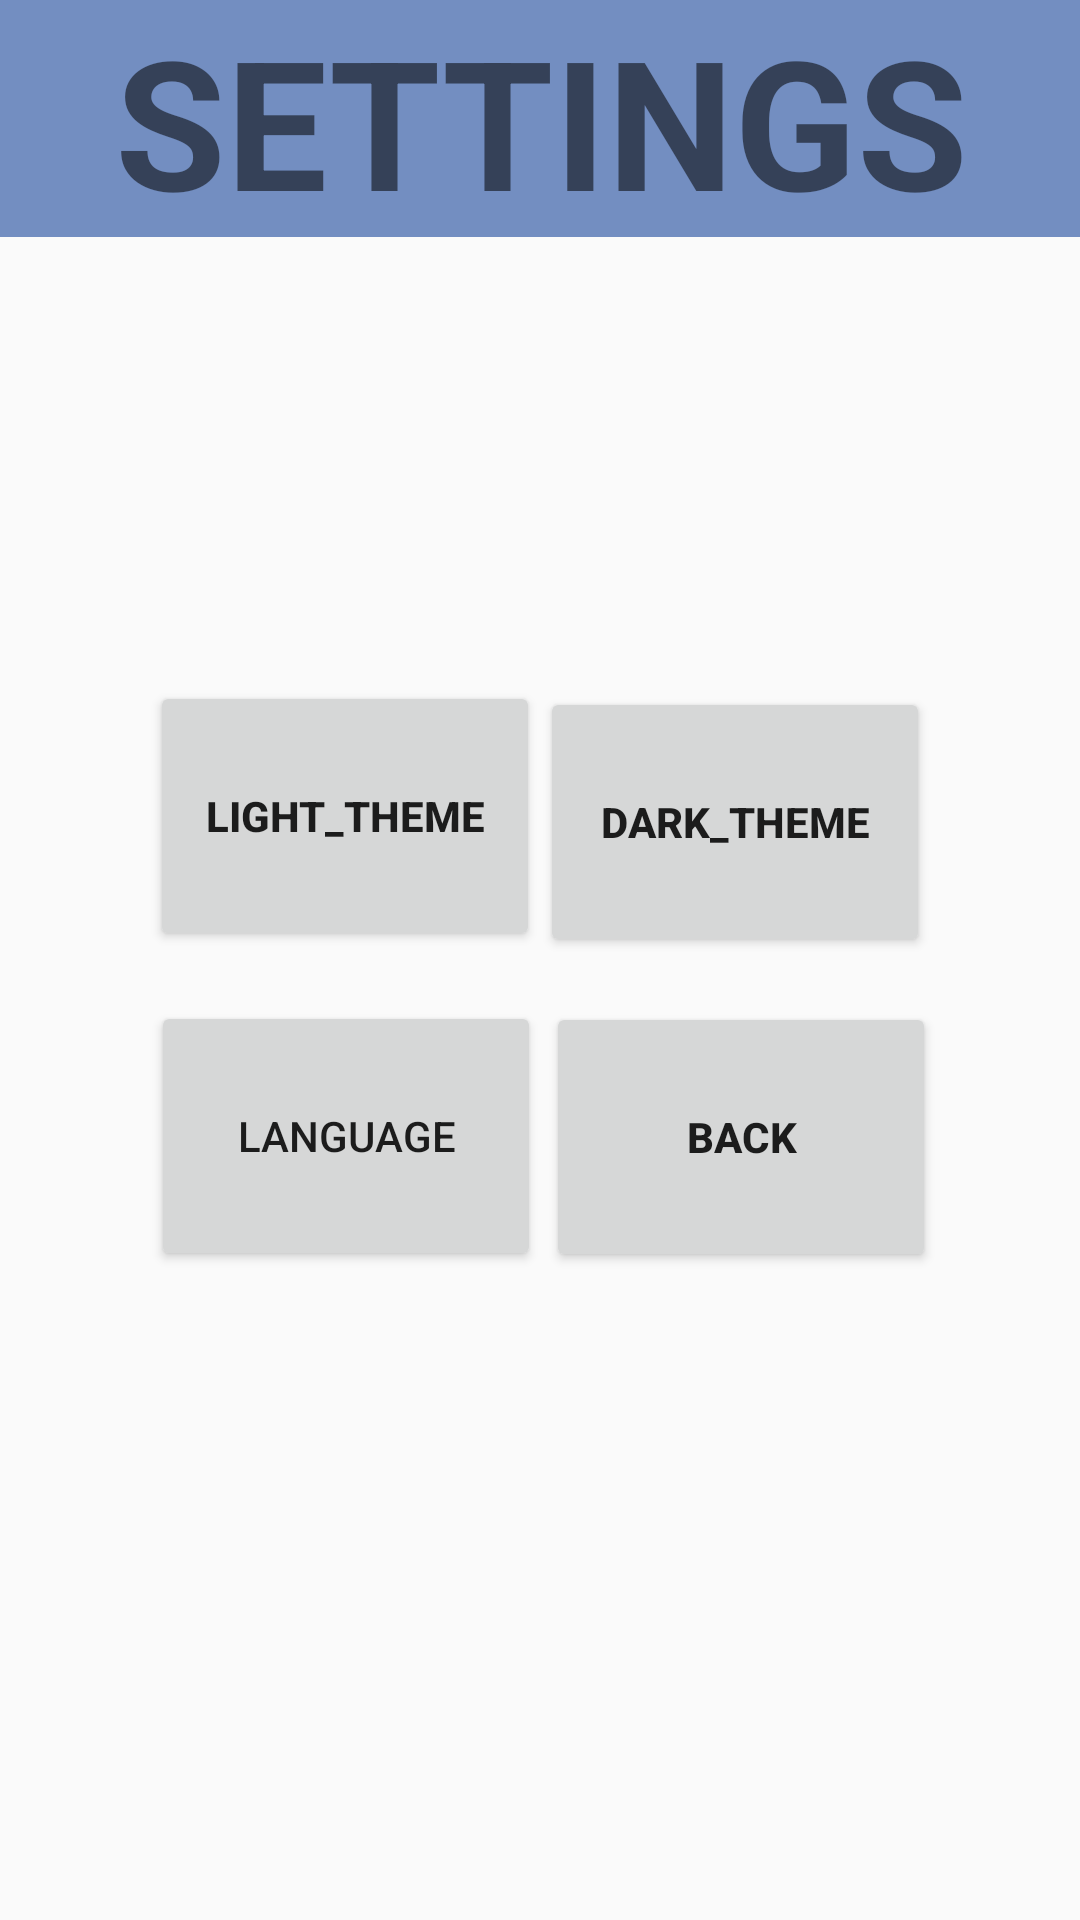

Write the Android layout XML for this screen, with the resource values it uses.
<!-- AndroidManifest.xml: application theme AppTheme.Day -->
<!-- res/layout/activity_settings.xml -->
<?xml version="1.0" encoding="utf-8"?>
<androidx.constraintlayout.widget.ConstraintLayout xmlns:android="http://schemas.android.com/apk/res/android"
    xmlns:app="http://schemas.android.com/apk/res-auto"
    xmlns:tools="http://schemas.android.com/tools"
    android:layout_width="match_parent"
    android:layout_height="match_parent"
    tools:context=".Set_language">

    <TextView
        android:id="@+id/textView3"
        android:layout_width="415dp"
        android:layout_height="79dp"
        android:background="#738EC1"
        android:text="SETTINGS"
        android:textAlignment="center"
        android:textSize="60sp"
        android:textStyle="bold"
        app:layout_constraintEnd_toEndOf="parent"
        app:layout_constraintStart_toStartOf="parent"
        app:layout_constraintTop_toTopOf="parent" />

    <Button
        android:id="@+id/button"
        android:layout_width="130dp"
        android:layout_height="90dp"
        android:layout_marginStart="50dp"
        android:layout_marginTop="148dp"
        android:text="LIGHT_THEME"
        android:textAlignment="center"
        android:textSize="14sp"
        android:textStyle="bold"
        app:layout_constraintEnd_toStartOf="@+id/dark_btn"
        app:layout_constraintHorizontal_bias="0.25"
        app:layout_constraintStart_toStartOf="parent"
        app:layout_constraintTop_toBottomOf="@+id/textView3" />

    <Button
        android:id="@+id/dark_btn"
        android:layout_width="130dp"
        android:layout_height="90dp"
        android:layout_marginTop="150dp"
        android:layout_marginEnd="50dp"
        android:text="DARK_THEME"
        android:textAlignment="center"
        android:textStyle="bold"
        app:layout_constraintEnd_toEndOf="parent"
        app:layout_constraintTop_toBottomOf="@+id/textView3" />

    <Button
        android:id="@+id/button4"
        android:layout_width="130dp"
        android:layout_height="90dp"
        android:layout_marginStart="50dp"
        android:layout_marginTop="1dp"
        android:text="LANGUAGE"
        app:layout_constraintBottom_toBottomOf="parent"
        app:layout_constraintEnd_toStartOf="@+id/button6"
        app:layout_constraintHorizontal_bias="0.24"
        app:layout_constraintStart_toStartOf="parent"
        app:layout_constraintTop_toBottomOf="@+id/button"
        app:layout_constraintVertical_bias="0.068" />

    <Button
        android:id="@+id/button6"
        android:layout_width="130dp"
        android:layout_height="90dp"
        android:layout_marginEnd="48dp"
        android:text="BACK"
        android:textAlignment="center"
        android:textStyle="bold"
        app:layout_constraintBottom_toBottomOf="parent"
        app:layout_constraintEnd_toEndOf="parent"
        app:layout_constraintTop_toBottomOf="@+id/dark_btn"
        app:layout_constraintVertical_bias="0.065" />
</androidx.constraintlayout.widget.ConstraintLayout>
<!-- resources referenced by this layout -->
<resources>
  <style name="AppTheme.Day" parent="Theme.AppCompat.Light.DarkActionBar">
          
          <item name="colorPrimary">@color/colorPrimaryDay</item>
          <item name="colorPrimaryDark">@color/colorPrimaryDarkDay</item>
          <item name="colorAccent">@color/colorAccentDay</item>
      </style>
  <color name="colorPrimaryDay">#3F51B5</color>
  <color name="colorPrimaryDarkDay">#303F9F</color>
  <color name="colorAccentDay">#FF4081</color>
</resources>
